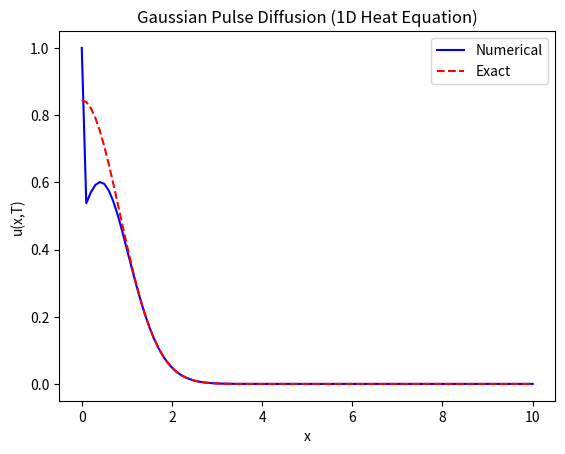

This chart was generated by the following Python code:
import numpy as np
import matplotlib.pyplot as plt

def solve_heat_equation(alpha, L, T, Nx, Nt):
    dx = L / Nx
    dt = T / Nt
    x = np.linspace(0, L, Nx+1)
    u = np.exp(-x**2)  # 初始高斯脉冲
    
    for _ in range(Nt):
        u_prev = u.copy()
        # 构造三对角矩阵的系数（Crank-Nicolson）
        a = np.ones(Nx-1) * (-alpha * dt / (2 * dx**2))
        b = np.ones(Nx-1) * (1 + alpha * dt / dx**2)
        c = np.ones(Nx-1) * (-alpha * dt / (2 * dx**2))
        d = u_prev[1:-1] + alpha * dt / (2 * dx**2) * (u_prev[2:] - 2*u_prev[1:-1] + u_prev[:-2])
        
        # 追赶法求解
        def thomas(a, b, c, d):
            n = len(d)
            x = np.zeros(n)
            for i in range(1, n):
                w = a[i] / b[i-1]
                b[i] -= w * c[i-1]
                d[i] -= w * d[i-1]
            x[-1] = d[-1] / b[-1]
            for i in range(n-2, -1, -1):
                x[i] = (d[i] - c[i] * x[i+1]) / b[i]
            return x
        
        u[1:-1] = thomas(a, b, c, d)
    
    return x, u

# 参数设置
alpha = 0.1  # 热扩散系数
L = 10.0     # 空间范围
T = 1.0      # 总时间
Nx = 100     # 空间网格数
Nt = 1000    # 时间步数

x, u = solve_heat_equation(alpha, L, T, Nx, Nt)

# 解析解
t_exact = T
u_exact = np.exp(-x**2 / (4 * alpha * t_exact + 1)) / np.sqrt(4 * alpha * t_exact + 1)

# 绘图对比
plt.plot(x, u, 'b-', label='Numerical')
plt.plot(x, u_exact, 'r--', label='Exact')
plt.xlabel('x')
plt.ylabel('u(x,T)')
plt.title('Gaussian Pulse Diffusion (1D Heat Equation)')
plt.legend()
plt.show()
